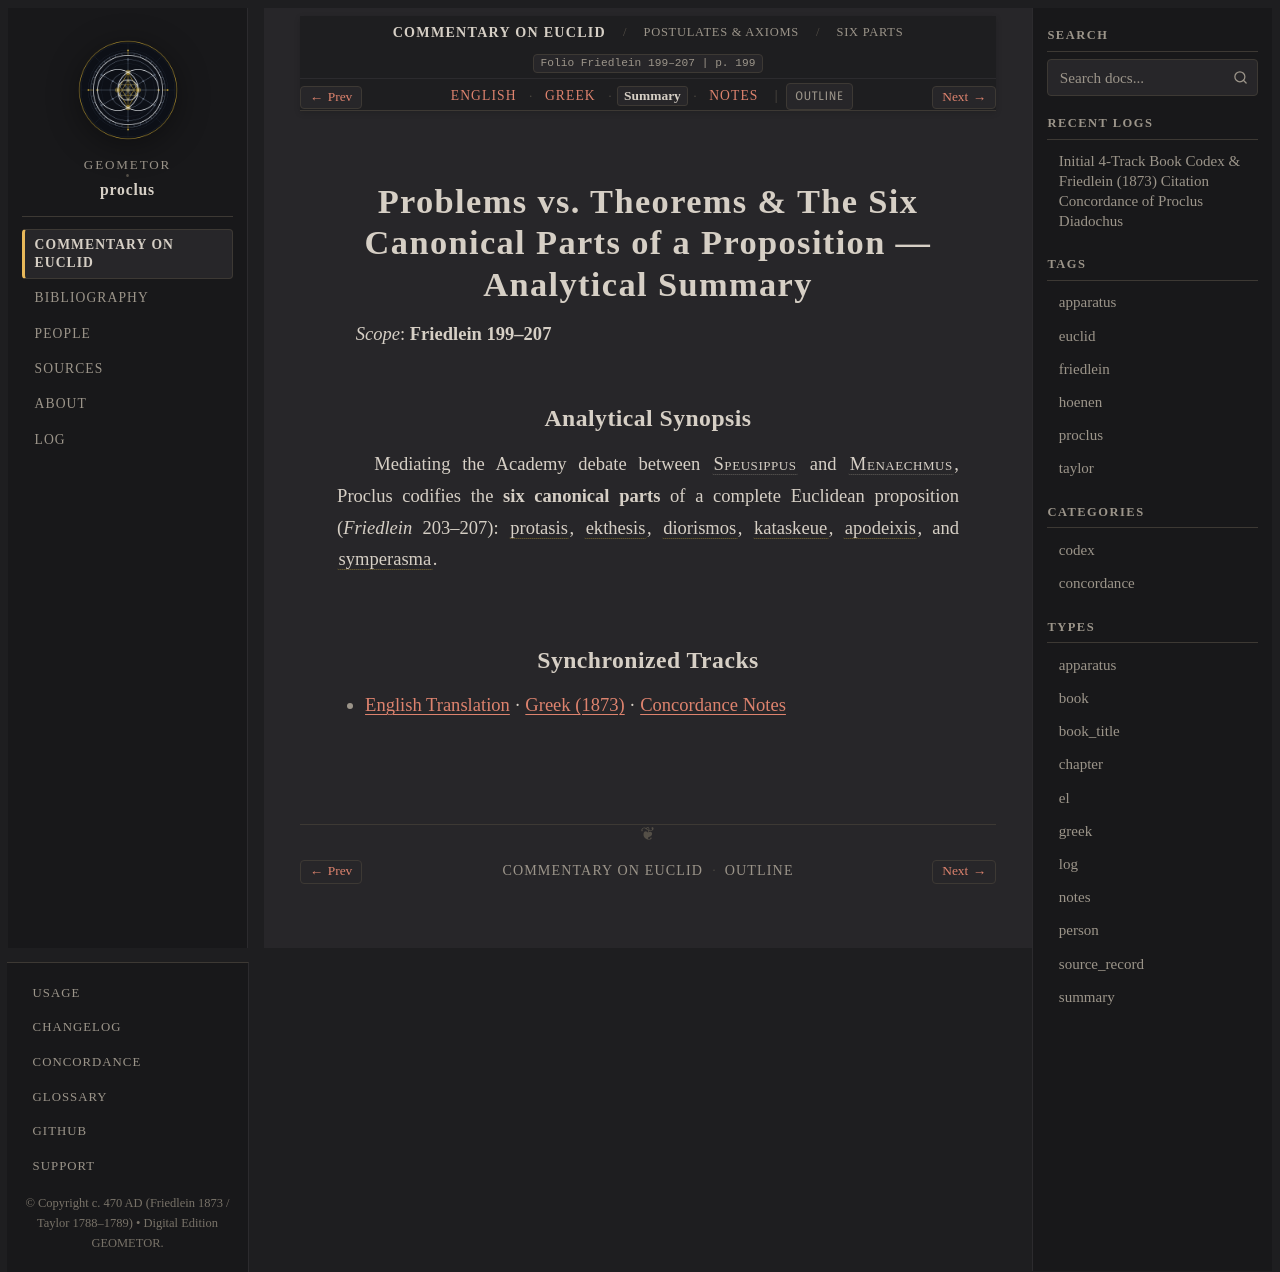

repository: geometor/proclus · page: in_euclidem/postulates-axioms/six_parts/summary.html · generator: sphinx

:order: 6
:layout: book
:canonical_id: Six Parts
:breadcrumb_title: Six Parts
:folio: Friedlein 199–207
:book: Postulates & Axioms
:type: summary
:tracks: English: index | Greek: greek | Summary: summary | Notes: notes

Problems vs. Theorems & The Six Canonical Parts of a Proposition — Analytical Summary
=====================================================================================

*Scope*: **Friedlein 199–207**

Analytical Synopsis
-------------------

Mediating the Academy debate between :person:`Speusippus <speusippus>` and :person:`Menaechmus <menaechmus>`, Proclus codifies the **six canonical parts** of a complete Euclidean proposition (*Friedlein* 203–207): :term:`protasis`, :term:`ekthesis`, :term:`diorismos`, :term:`kataskeue`, :term:`apodeixis`, and :term:`symperasma`.

Synchronized Tracks
-------------------

- :doc:`English Translation <index>` · :doc:`Greek (1873) <greek>` · :doc:`Concordance Notes <notes>`
